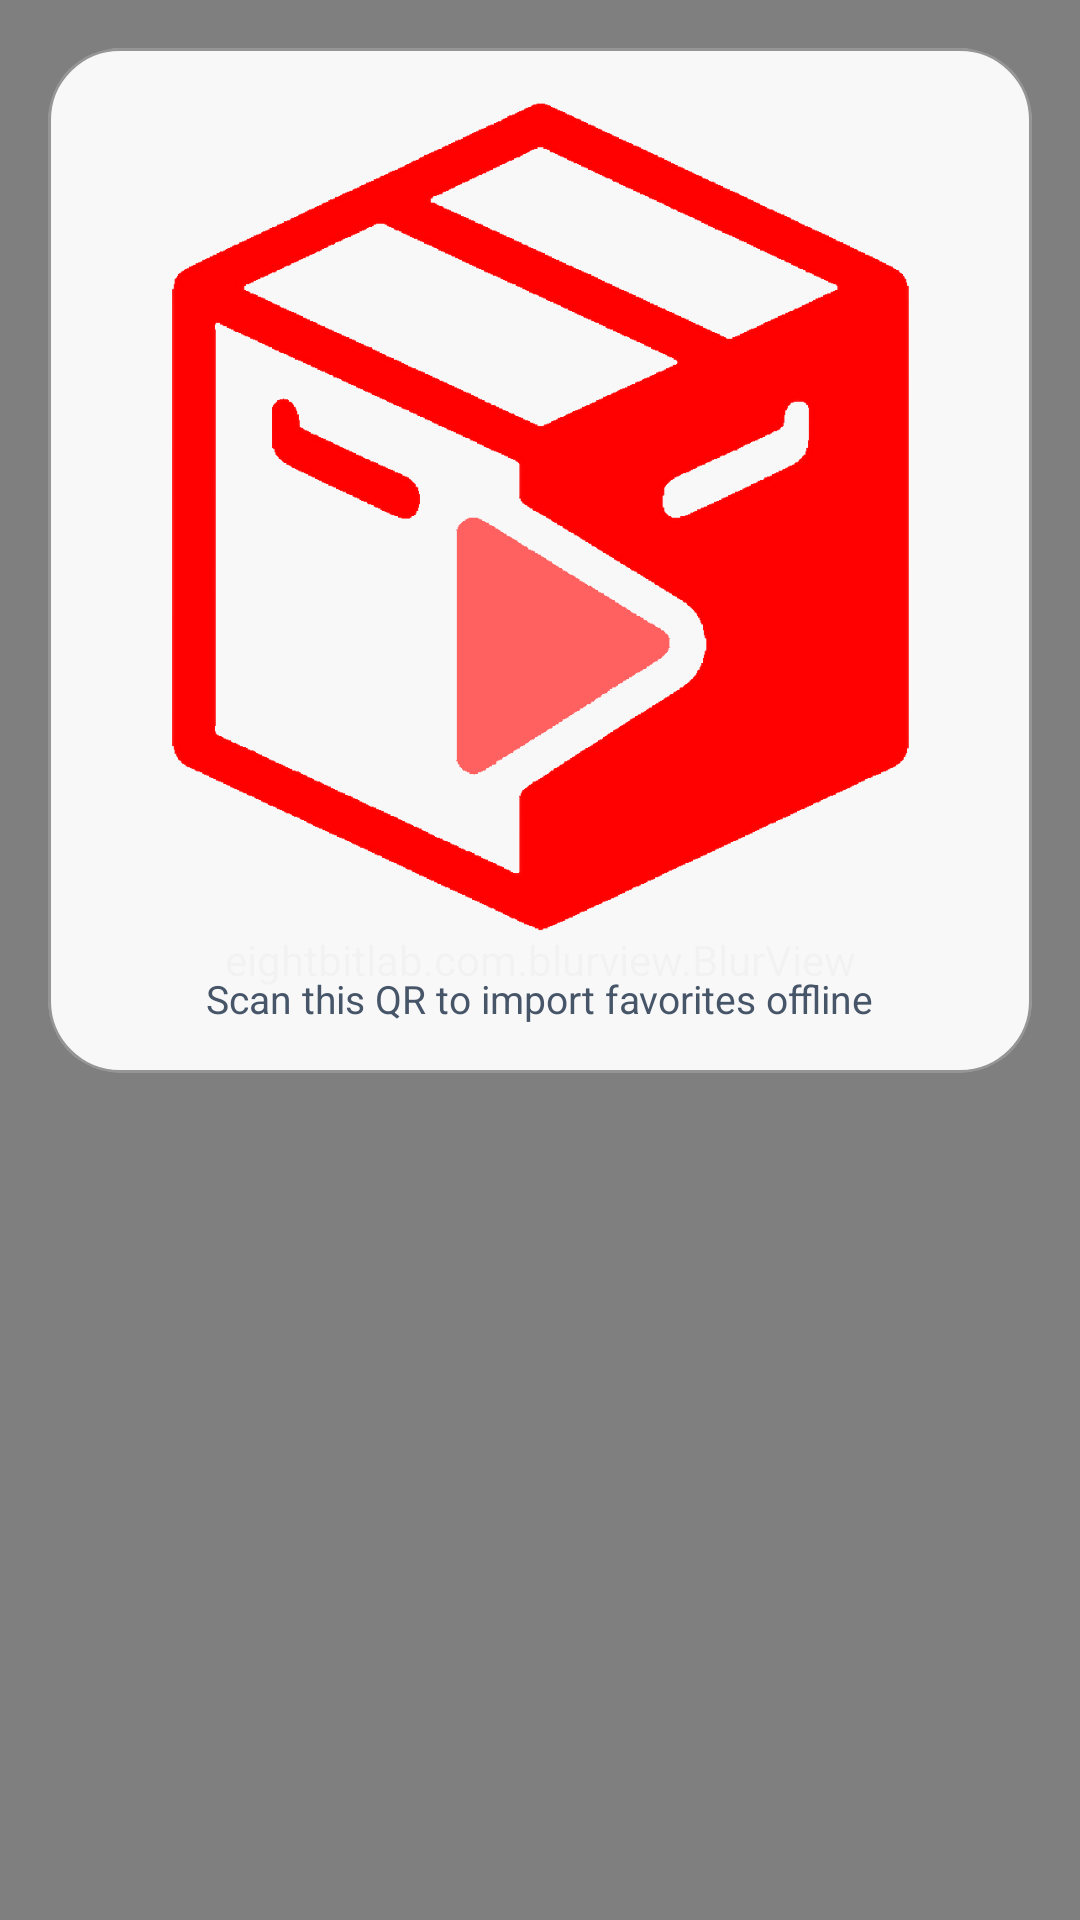

The Android layout XML behind this screen, and the referenced resources:
<!-- AndroidManifest.xml: application theme Theme.MediaVault -->
<!-- res/layout/dialog_qr_vault.xml -->
<?xml version="1.0" encoding="utf-8"?>
<FrameLayout xmlns:android="http://schemas.android.com/apk/res/android"
    xmlns:app="http://schemas.android.com/apk/res-auto"
    android:layout_width="match_parent"
    android:layout_height="wrap_content">

    <eightbitlab.com.blurview.BlurView
        android:id="@+id/blur_view_dialog"
        android:layout_width="match_parent"
        android:layout_height="match_parent"
        app:blurOverlayColor="@color/glass_surface_color" />

    <com.google.android.material.card.MaterialCardView
        android:layout_width="match_parent"
        android:layout_height="wrap_content"
        android:layout_margin="16dp"
        app:cardBackgroundColor="@color/glass_surface_color"
        app:strokeColor="@color/glass_border_soft"
        app:strokeWidth="1dp"
        app:cardCornerRadius="24dp"
        app:cardElevation="0dp">

        <LinearLayout
            android:layout_width="match_parent"
            android:layout_height="wrap_content"
            android:orientation="vertical"
            android:gravity="center_horizontal"
            android:padding="16dp">

        <ImageView
            android:id="@+id/img_qr_code"
            android:layout_width="280dp"
            android:layout_height="280dp"
            android:contentDescription="@string/qr_vault"
            android:src="@drawable/mediavault_logo" />

        <TextView
            android:layout_width="wrap_content"
            android:layout_height="wrap_content"
            android:layout_marginTop="12dp"
            android:text="@string/auto_scan_this_qr_to_import_favorites_offline"
            android:textColor="?attr/colorTextSecondary"
            android:textSize="13sp" />

        </LinearLayout>
    </com.google.android.material.card.MaterialCardView>

</FrameLayout>
<!-- resources referenced by this layout -->
<resources>
  <color name="glass_border_soft">#66000000</color>
  <color name="glass_surface_color">#F2FFFFFF</color>
  <string name="auto_scan_this_qr_to_import_favorites_offline">Scan this QR to import favorites offline</string>
  <string name="qr_vault">QR Vault</string>
  <style name="Theme.MediaVault" parent="Theme.MaterialComponents.DayNight.NoActionBar">
          
          <item name="colorPrimary">@color/vault_red_primary</item>
          <item name="colorPrimaryVariant">@color/vault_red_dark</item>
          <item name="colorOnPrimary">@color/white</item>
          
          
          <item name="colorSecondary">@color/vault_red_light</item>
          <item name="colorSecondaryVariant">@color/vault_red_dark</item>
          <item name="colorOnSecondary">@color/black</item>
          
          
          <item name="android:statusBarColor">@color/background_base</item>
          <item name="android:windowLightStatusBar">true</item>
          
          
          <item name="android:windowBackground">@color/background_base</item>
          <item name="colorSurface">@color/background_surface</item>
          <item name="colorOnSurface">@color/text_primary</item>
          
          
          <item name="colorCardBackground">@color/glass_surface_color</item>
          <item name="colorBottomNav">@color/nav_background</item>
          <item name="colorTextPrimary">@color/text_primary</item>
          <item name="colorTextSecondary">@color/text_secondary</item>
          <item name="colorIconTint">@color/text_primary</item>
          <item name="colorOnSurfaceVariant">@color/text_secondary</item>
          
          
          <item name="android:textColorPrimary">@color/text_primary</item>
          <item name="android:textColorSecondary">@color/text_secondary</item>
      </style>
  <color name="vault_red_primary">#D32F2F</color>
  <color name="vault_red_dark">#9A0007</color>
  <color name="white">#FFFFFFFF</color>
  <color name="vault_red_light">#EF5350</color>
  <color name="black">#FF000000</color>
  <color name="background_base">#F8FAFC</color>
  <color name="background_surface">#FFFFFF</color>
  <color name="text_primary">#0F172A</color>
  <color name="nav_background">#F0FFFFFF</color>
  <color name="text_secondary">#475569</color>
</resources>
